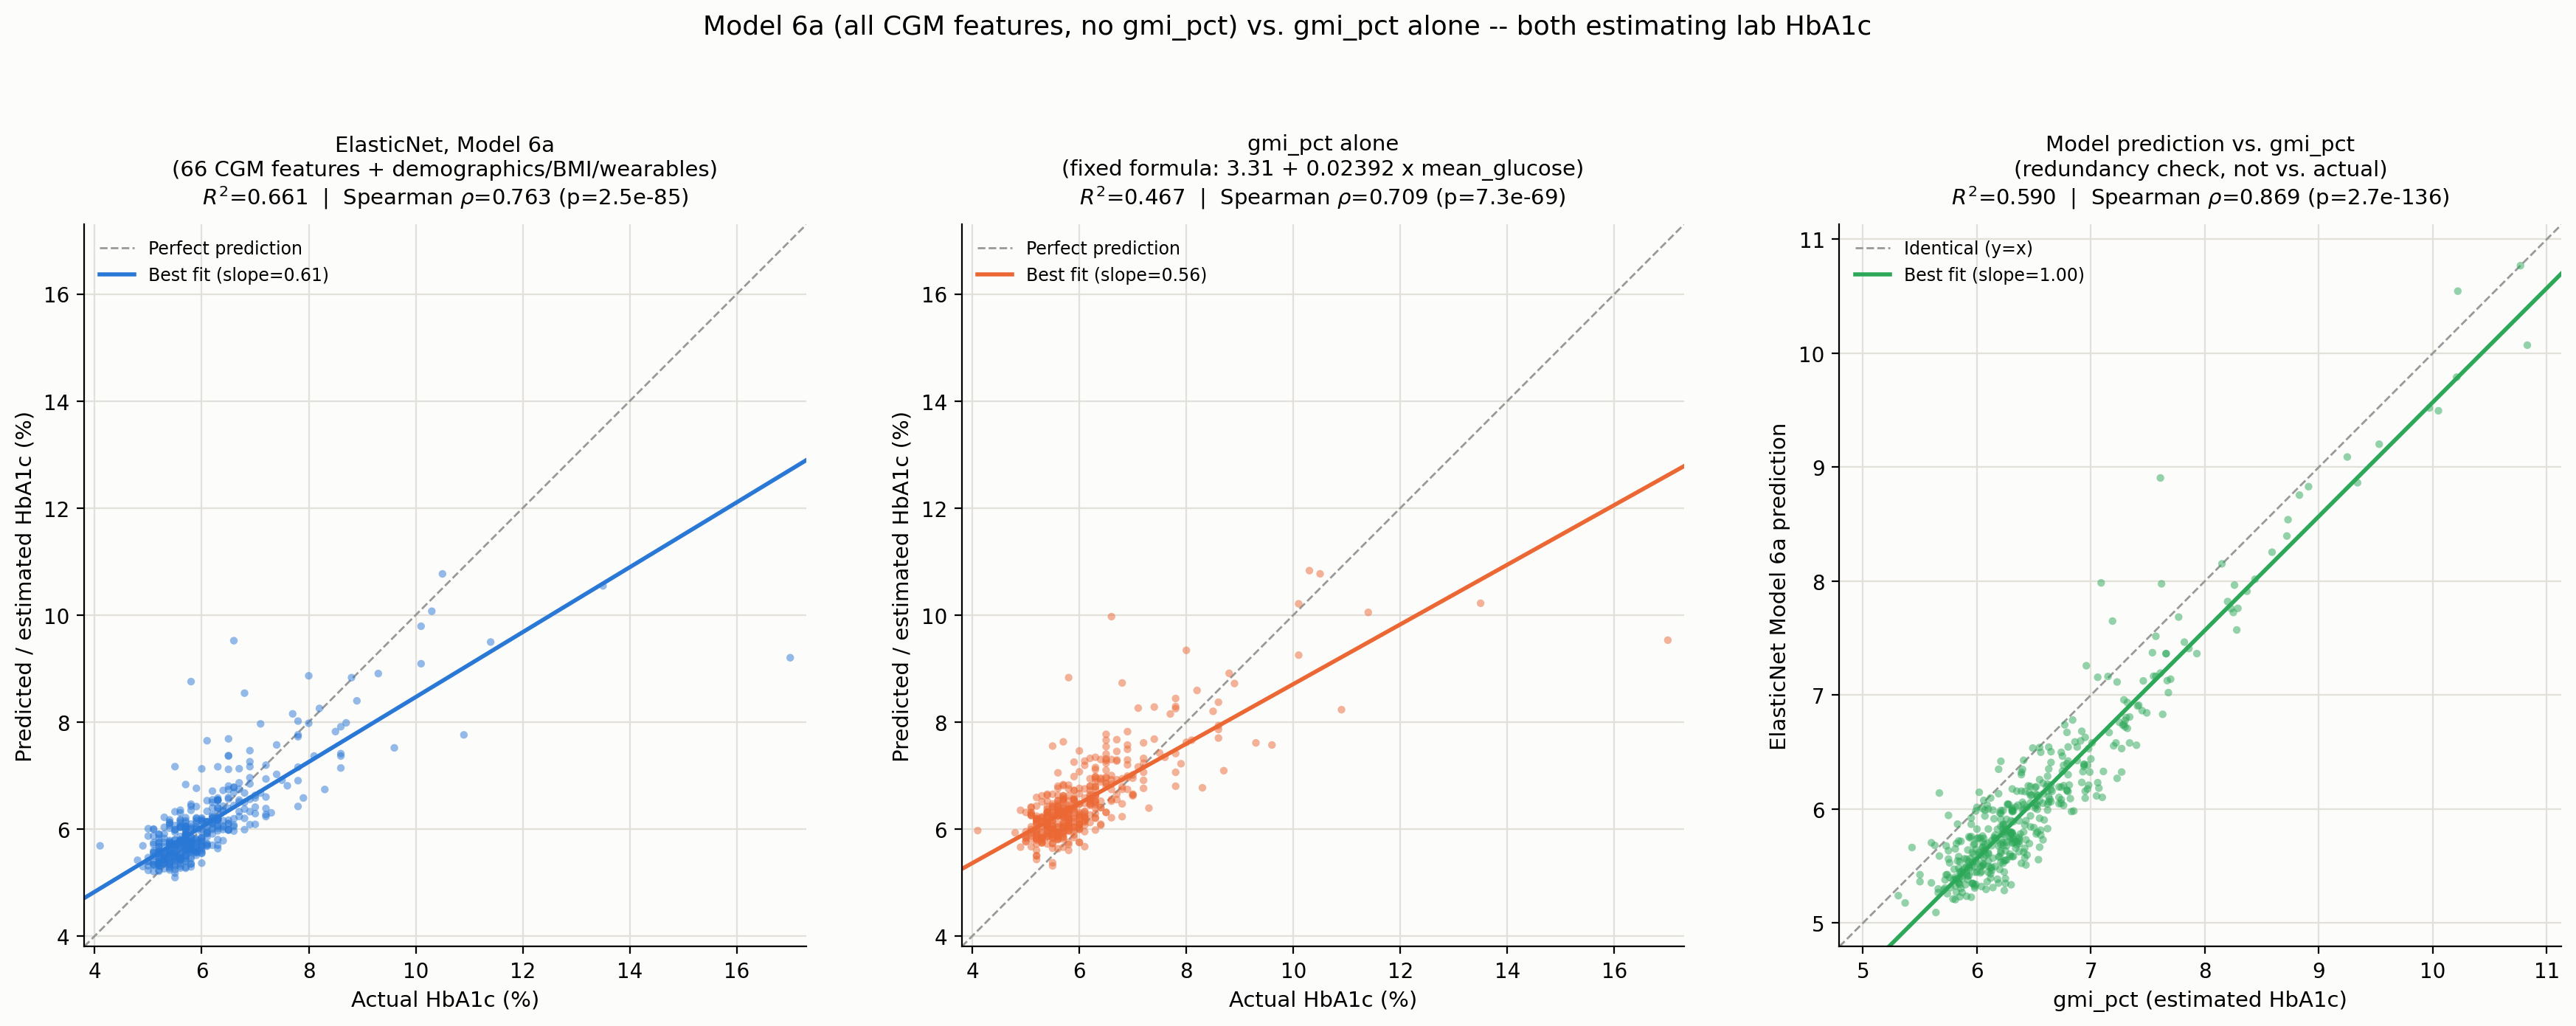

Here is the Python script that generated this plot:
"""
Head-to-head comparison: Model 6a ElasticNet (demographics + BMI +
wearables + full CGM feature catalog minus gmi_pct, R2=0.661) vs. gmi_pct
alone (the algebraic "estimated A1c" formula, GMI = 3.31 + 0.02392 *
mean_glucose, Bergenstal 2018) as a direct one-line "prediction" of HbA1c.

Both are doing conceptually the same thing -- estimating lab HbA1c from
CGM data -- so this compares a multivariate model fit on 66 CGM features
(+ demographics/BMI/wearables) against a single fixed formula using only
mean_glucose, on the exact same test set.

gmi_pct requires no fitting (it's a fixed formula, not a model), so its
R2/Spearman rho are computed directly against actual HbA1c with no
train/test split needed -- it's evaluated on the test set only for a fair
apples-to-apples comparison with the ElasticNet fit.

A third panel compares the model's predictions directly against gmi_pct
(not against actual HbA1c) -- this is a redundancy check, not an accuracy
comparison: it asks whether Model 6a's edge over gmi_pct (R2 0.661 vs
0.467) reflects genuinely new information, or whether the model is mostly
just recovering/recalibrating the same mean_glucose-driven signal gmi_pct
already captures (which would show up as a very high predicted-vs-gmi_pct
correlation, e.g. >0.9).

Output: model6a_vs_gmi_comparison.png
"""
import os
import sys

import matplotlib.pyplot as plt
import numpy as np
from scipy.stats import linregress, spearmanr
from sklearn.metrics import r2_score

sys.path.insert(0, os.path.dirname(os.path.dirname(os.path.abspath(__file__))))
from ablation_common import (
    CGM_ML_FEATURES,
    HBA1C_COL,
    fit_elasticnet_regressor,
    get_ablation_stages,
    load_data,
)

OUT_DIR = os.path.dirname(os.path.abspath(__file__))
CGM_FEATURES_NO_GMI = [c for c in CGM_ML_FEATURES if c != "gmi_pct"]

df = load_data()
stages = get_ablation_stages(
    df, exclude_cpeptide=True, include_no_labs_variants=True, target_col=HBA1C_COL,
    cgm_features=CGM_FEATURES_NO_GMI,
)
stage_name, feats = [s for s in stages if s[0].startswith("Model 6a")][0]

train = df[df["split"] == "train"]
test = df[df["split"] == "test"]
X_train, X_test = train[feats], test[feats]
y_train, y_test = train[HBA1C_COL], test[HBA1C_COL]

model = fit_elasticnet_regressor(X_train, y_train)
pred_model = model.predict(X_test)
pred_gmi = test["gmi_pct"].values

panels = [
    ("ElasticNet, Model 6a\n(66 CGM features + demographics/BMI/wearables)", pred_model, "#2a78d6"),
    ("gmi_pct alone\n(fixed formula: 3.31 + 0.02392 x mean_glucose)", pred_gmi, "#eb6834"),
]

fig, axes = plt.subplots(1, 3, figsize=(18, 6.3), facecolor="#fcfcfb")
lims = [
    min(y_test.min(), pred_model.min(), pred_gmi.min()) - 0.3,
    max(y_test.max(), pred_model.max(), pred_gmi.max()) + 0.3,
]

for ax, (title, pred, color) in zip(axes[:2], panels):
    r2 = r2_score(y_test, pred)
    rho, pval = spearmanr(y_test, pred)
    slope, intercept, _, _, _ = linregress(y_test, pred)
    print(f"{title.splitlines()[0]}: R2={r2:.3f}  Spearman rho={rho:.3f} (p={pval:.2e})  slope={slope:.3f}")

    ax.set_facecolor("#fcfcfb")
    ax.plot(lims, lims, color="#999999", linewidth=1.0, linestyle="--", zorder=1, label="Perfect prediction")
    fit_x = np.array(lims)
    ax.plot(fit_x, slope * fit_x + intercept, color=color, linewidth=2.0, zorder=2, label=f"Best fit (slope={slope:.2f})")
    ax.scatter(y_test, pred, s=14, alpha=0.5, color=color, edgecolor="none", zorder=3)
    ax.set_xlim(lims); ax.set_ylim(lims)
    ax.set_aspect("equal")
    ax.set_xlabel("Actual HbA1c (%)", fontsize=10.5)
    ax.set_ylabel("Predicted / estimated HbA1c (%)", fontsize=10.5)
    ax.set_title(f"{title}\n$R^2$={r2:.3f}  |  Spearman $\\rho$={rho:.3f} (p={pval:.1e})", fontsize=10.5, pad=10)
    ax.grid(True, color="#e1e0d9", linewidth=0.8, zorder=0)
    ax.set_axisbelow(True)
    for spine in ["top", "right"]:
        ax.spines[spine].set_visible(False)
    ax.legend(loc="upper left", frameon=False, fontsize=8.5)

# --- Third panel: model prediction vs. gmi_pct directly (redundancy check) ---
ax = axes[2]
r2_redundancy = r2_score(pred_gmi, pred_model)
rho_redundancy, pval_redundancy = spearmanr(pred_gmi, pred_model)
slope_r, intercept_r, _, _, _ = linregress(pred_gmi, pred_model)
print(f"Model prediction vs. gmi_pct (redundancy check): R2={r2_redundancy:.3f}  "
      f"Spearman rho={rho_redundancy:.3f} (p={pval_redundancy:.2e})  slope={slope_r:.3f}")

lims_r = [min(pred_gmi.min(), pred_model.min()) - 0.3, max(pred_gmi.max(), pred_model.max()) + 0.3]
ax.set_facecolor("#fcfcfb")
ax.plot(lims_r, lims_r, color="#999999", linewidth=1.0, linestyle="--", zorder=1, label="Identical (y=x)")
fit_x = np.array(lims_r)
ax.plot(fit_x, slope_r * fit_x + intercept_r, color="#2ca858", linewidth=2.0, zorder=2, label=f"Best fit (slope={slope_r:.2f})")
ax.scatter(pred_gmi, pred_model, s=14, alpha=0.5, color="#2ca858", edgecolor="none", zorder=3)
ax.set_xlim(lims_r); ax.set_ylim(lims_r)
ax.set_aspect("equal")
ax.set_xlabel("gmi_pct (estimated HbA1c)", fontsize=10.5)
ax.set_ylabel("ElasticNet Model 6a prediction", fontsize=10.5)
ax.set_title(
    f"Model prediction vs. gmi_pct\n(redundancy check, not vs. actual)\n"
    f"$R^2$={r2_redundancy:.3f}  |  Spearman $\\rho$={rho_redundancy:.3f} (p={pval_redundancy:.1e})",
    fontsize=10.5, pad=10,
)
ax.grid(True, color="#e1e0d9", linewidth=0.8, zorder=0)
ax.set_axisbelow(True)
for spine in ["top", "right"]:
    ax.spines[spine].set_visible(False)
ax.legend(loc="upper left", frameon=False, fontsize=8.5)

fig.suptitle("Model 6a (all CGM features, no gmi_pct) vs. gmi_pct alone -- both estimating lab HbA1c", fontsize=13, y=1.04)
fig.tight_layout(rect=[0, 0, 1, 0.94])
fig.savefig(os.path.join(OUT_DIR, "model6a_vs_gmi_comparison.png"), dpi=200, facecolor=fig.get_facecolor(), bbox_inches="tight")
print("saved model6a_vs_gmi_comparison.png")
